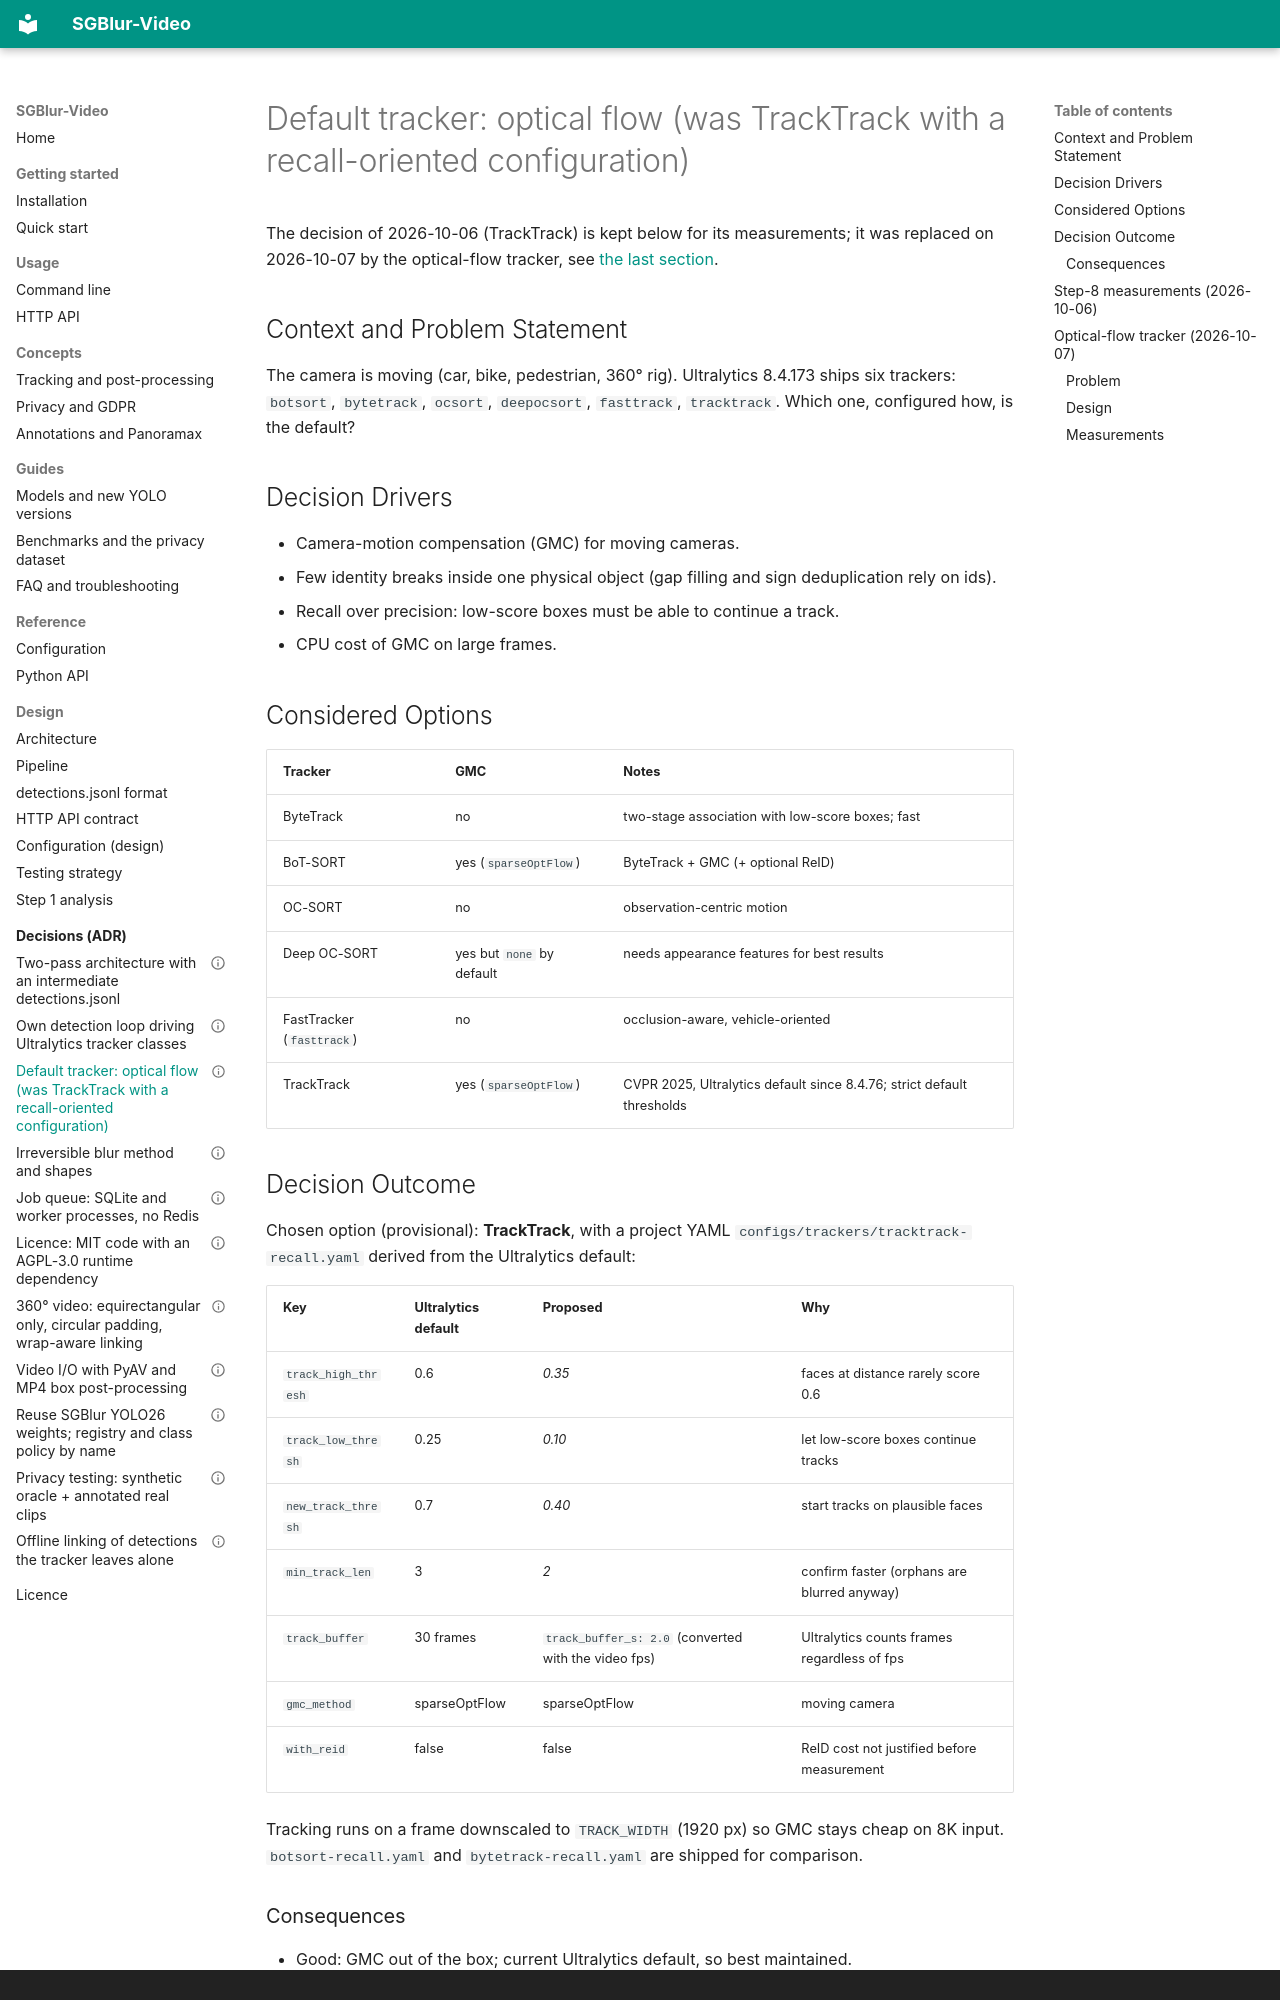

repository: KylianAUBRY/SGBlur_Video · page: adr/0003-default-tracker/index.html · generator: mkdocs · copyright: Code released under the MIT licence — see the Licence page for runtime dependencies.

---
status: accepted (optical flow since 2026-10-07; re-check on the annotated clips)
date: 2026-10-07
---

# Default tracker: optical flow (was TrackTrack with a recall-oriented configuration)

The decision of 2026-10-06 (TrackTrack) is kept below for its measurements; it
was replaced on 2026-10-07 by the optical-flow tracker, see
[the last section](#optical-flow-tracker-2026-10-07).

## Context and Problem Statement

The camera is moving (car, bike, pedestrian, 360° rig). Ultralytics 8.4.173
ships six trackers: `botsort`, `bytetrack`, `ocsort`, `deepocsort`, `fasttrack`,
`tracktrack`. Which one, configured how, is the default?

## Decision Drivers

- Camera-motion compensation (GMC) for moving cameras.
- Few identity breaks inside one physical object (gap filling and sign deduplication rely on ids).
- Recall over precision: low-score boxes must be able to continue a track.
- CPU cost of GMC on large frames.

## Considered Options

| Tracker | GMC | Notes |
|---|---|---|
| ByteTrack | no | two-stage association with low-score boxes; fast |
| BoT-SORT | yes (`sparseOptFlow`) | ByteTrack + GMC (+ optional ReID) |
| OC-SORT | no | observation-centric motion |
| Deep OC-SORT | yes but `none` by default | needs appearance features for best results |
| FastTracker (`fasttrack`) | no | occlusion-aware, vehicle-oriented |
| TrackTrack | yes (`sparseOptFlow`) | CVPR 2025, Ultralytics default since 8.4.76; strict default thresholds |

## Decision Outcome

Chosen option (provisional): **TrackTrack**, with a project YAML
`configs/trackers/tracktrack-recall.yaml` derived from the Ultralytics default:

| Key | Ultralytics default | Proposed | Why |
|---|---|---|---|
| `track_high_thresh` | 0.6 | *0.35* | faces at distance rarely score 0.6 |
| `track_low_thresh` | 0.25 | *0.10* | let low-score boxes continue tracks |
| `new_track_thresh` | 0.7 | *0.40* | start tracks on plausible faces |
| `min_track_len` | 3 | *2* | confirm faster (orphans are blurred anyway) |
| `track_buffer` | 30 frames | `track_buffer_s: 2.0` (converted with the video fps) | Ultralytics counts frames regardless of fps |
| `gmc_method` | sparseOptFlow | sparseOptFlow | moving camera |
| `with_reid` | false | false | ReID cost not justified before measurement |

Tracking runs on a frame downscaled to `TRACK_WIDTH` (1920 px) so GMC stays
cheap on 8K input. `botsort-recall.yaml` and `bytetrack-recall.yaml` are shipped
for comparison.

### Consequences

- Good: GMC out of the box; current Ultralytics default, so best maintained.
- Bad: thresholds are guesses until measured. Step 8 compares all trackers on the annotated clips (ADR-0010): track fragmentation, id switches, FPS and — first criterion — leakage rate after post-processing. This ADR is then updated to `accepted` or superseded.
- Note: a single affine GMC models forward motion (zoom) and equirectangular distortion poorly; post-processing (gap filling, padding) is what guarantees privacy, the tracker only improves continuity.
